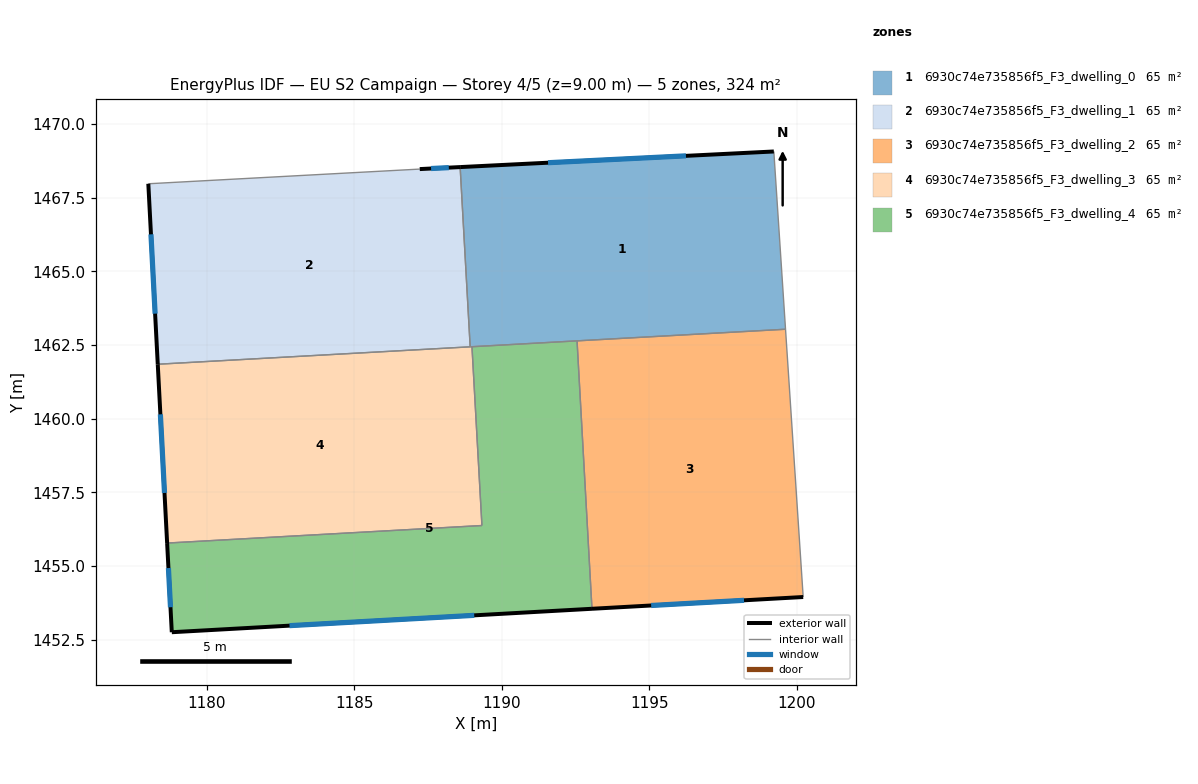
=== STOREY PLAN SPEC (per zone: floor XY polygon, exterior-wall plan segments, windows/doors) ===
zone 1: 6930c74e735856f5_F3_dwelling_0  (64.9 m²)
  floor: (1199.22, 1469.06) (1199.62, 1463.03) (1188.93, 1462.44) (1188.58, 1468.53)
  exterior wall: (1199.22, 1469.06) – (1188.58, 1468.53)  [10.7 m]
    window: (1196.24, 1468.91) – (1191.57, 1468.68)  [6.2 m²]
  interior walls: 5
zone 2: 6930c74e735856f5_F3_dwelling_1  (64.9 m²)
  floor: (1188.58, 1468.53) (1188.93, 1462.44) (1178.33, 1461.85) (1178.01, 1467.97) (1187.21, 1468.46)
  exterior wall: (1188.58, 1468.53) – (1187.21, 1468.46)  [1.4 m]
    window: (1188.20, 1468.51) – (1187.60, 1468.48)  [0.8 m²]
  exterior wall: (1178.01, 1467.97) – (1178.33, 1461.85)  [6.1 m]
    window: (1178.10, 1466.25) – (1178.24, 1463.56)  [3.6 m²]
  interior walls: 3
zone 3: 6930c74e735856f5_F3_dwelling_2  (64.9 m²)
  floor: (1199.62, 1463.03) (1200.22, 1453.95) (1193.06, 1453.55) (1192.55, 1462.64)
  exterior wall: (1193.06, 1453.55) – (1200.22, 1453.95)  [7.2 m]
    window: (1195.06, 1453.66) – (1198.21, 1453.84)  [4.2 m²]
  interior walls: 3
zone 4: 6930c74e735856f5_F3_dwelling_3  (64.9 m²)
  floor: (1188.99, 1462.44) (1189.32, 1456.38) (1178.65, 1455.78) (1178.33, 1461.85)
  exterior wall: (1178.33, 1461.85) – (1178.65, 1455.78)  [6.1 m]
    window: (1178.42, 1460.15) – (1178.56, 1457.48)  [3.5 m²]
  interior walls: 4
zone 5: 6930c74e735856f5_F3_dwelling_4  (64.9 m²)
  floor: (1192.55, 1462.64) (1193.06, 1453.55) (1178.81, 1452.76) (1178.65, 1455.78) (1189.32, 1456.38) (1188.99, 1462.44)
  exterior wall: (1178.81, 1452.76) – (1193.06, 1453.55)  [14.3 m]
    window: (1182.80, 1452.98) – (1189.06, 1453.33)  [8.3 m²]
  exterior wall: (1178.65, 1455.78) – (1178.81, 1452.76)  [3.0 m]
    window: (1178.69, 1454.93) – (1178.76, 1453.60)  [1.8 m²]
  interior walls: 4

=== DERIVED (storey summary) ===
Building: EU S2 Campaign
Storey: 4 of 5  (floor level z = 9.00 m)
Storey gross floor area: 324.4 m²
Zones on this storey: 5
  - 6930c74e735856f5_F3_dwelling_0: floor 64.9 m²; exterior wall 10.7 m (32.0 m²); 1 window(s) 6.2 m²; WWR 19.3%
  - 6930c74e735856f5_F3_dwelling_1: floor 64.9 m²; exterior wall 7.5 m (22.5 m²); 2 window(s) 4.3 m²; WWR 19.3%
  - 6930c74e735856f5_F3_dwelling_2: floor 64.9 m²; exterior wall 7.2 m (21.5 m²); 1 window(s) 4.2 m²; WWR 19.3%
  - 6930c74e735856f5_F3_dwelling_3: floor 64.9 m²; exterior wall 6.1 m (18.2 m²); 1 window(s) 3.5 m²; WWR 19.3%
  - 6930c74e735856f5_F3_dwelling_4: floor 64.9 m²; exterior wall 17.3 m (51.9 m²); 2 window(s) 10.0 m²; WWR 19.3%
Zone adjacency (shared interzone walls):
  - 6930c74e735856f5_F3_dwelling_0 ↔ 6930c74e735856f5_F3_dwelling_1
  - 6930c74e735856f5_F3_dwelling_0 ↔ 6930c74e735856f5_F3_dwelling_2
  - 6930c74e735856f5_F3_dwelling_0 ↔ 6930c74e735856f5_F3_dwelling_3
  - 6930c74e735856f5_F3_dwelling_0 ↔ 6930c74e735856f5_F3_dwelling_4
  - 6930c74e735856f5_F3_dwelling_1 ↔ 6930c74e735856f5_F3_dwelling_3
  - 6930c74e735856f5_F3_dwelling_2 ↔ 6930c74e735856f5_F3_dwelling_4
  - 6930c74e735856f5_F3_dwelling_3 ↔ 6930c74e735856f5_F3_dwelling_4